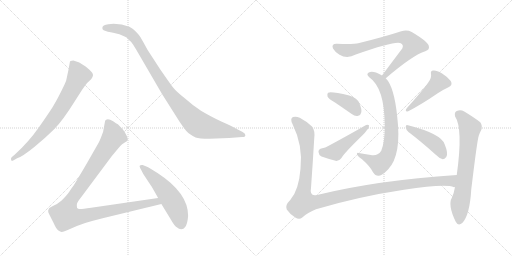
t = 0.00 s
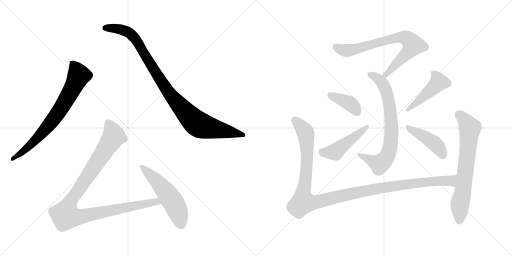
t = 1.99 s
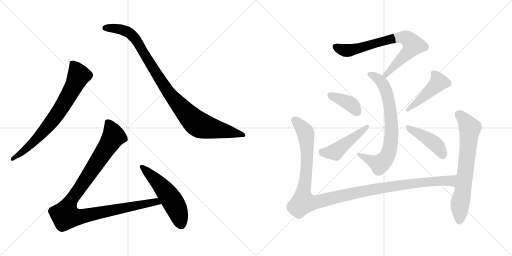
t = 3.98 s
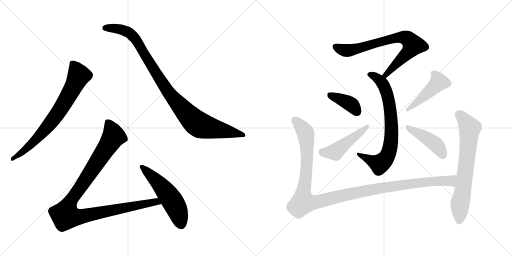
t = 5.97 s
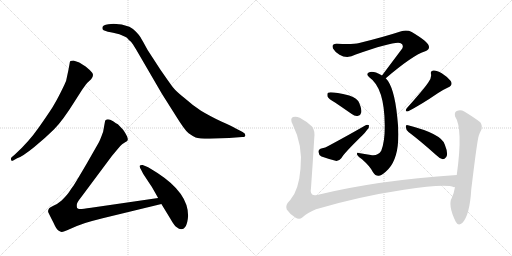
t = 7.96 s
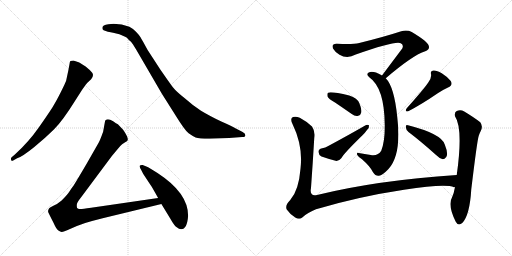
t = 9.96 s

The animated SVG that drew these frames (rendered in a browser with its animation timeline set to each time). Animation: 12 CSS @keyframes rules; one cycle of 9.96 s.

<svg version="1.1" viewBox="0 0 2048 1024" xmlns="http://www.w3.org/2000/svg">
  <g stroke="lightgray" stroke-dasharray="1,1" stroke-width="1" transform="scale(4, 4)">
    <line x1="0" y1="0" x2="256" y2="256"></line>
    <line x1="256" y1="0" x2="0" y2="256"></line>
    <line x1="128" y1="0" x2="128" y2="256"></line>
    <line x1="0" y1="128" x2="256" y2="128"></line>
    <line x1="256" y1="0" x2="512" y2="256"></line>
    <line x1="512" y1="0" x2="256" y2="256"></line>
    <line x1="384" y1="0" x2="384" y2="256"></line>
    <line x1="256" y1="128" x2="512" y2="128"></line>
  </g>
<g transform="scale(1, -1) translate(0, -850)">
   <style type="text/css">
    @keyframes keyframes0 {
      from {
       stroke: black;
       stroke-dashoffset: 744;
       stroke-width: 128;
       }
       71% {
       animation-timing-function: step-end;
       stroke: black;
       stroke-dashoffset: 0;
       stroke-width: 128;
       }
       to {
       stroke: black;
       stroke-width: 1024;
       }
       }
       #make-me-a-hanzi-animation-0 {
         animation: keyframes0 0.855469s both;
         animation-delay: 0.000000s;
         animation-timing-function: linear;
       }
    @keyframes keyframes1 {
      from {
       stroke: black;
       stroke-dashoffset: 1001;
       stroke-width: 128;
       }
       77% {
       animation-timing-function: step-end;
       stroke: black;
       stroke-dashoffset: 0;
       stroke-width: 128;
       }
       to {
       stroke: black;
       stroke-width: 1024;
       }
       }
       #make-me-a-hanzi-animation-1 {
         animation: keyframes1 1.064616s both;
         animation-delay: 0.855469s;
         animation-timing-function: linear;
       }
    @keyframes keyframes2 {
      from {
       stroke: black;
       stroke-dashoffset: 1068;
       stroke-width: 128;
       }
       78% {
       animation-timing-function: step-end;
       stroke: black;
       stroke-dashoffset: 0;
       stroke-width: 128;
       }
       to {
       stroke: black;
       stroke-width: 1024;
       }
       }
       #make-me-a-hanzi-animation-2 {
         animation: keyframes2 1.119141s both;
         animation-delay: 1.920085s;
         animation-timing-function: linear;
       }
    @keyframes keyframes3 {
      from {
       stroke: black;
       stroke-dashoffset: 541;
       stroke-width: 128;
       }
       64% {
       animation-timing-function: step-end;
       stroke: black;
       stroke-dashoffset: 0;
       stroke-width: 128;
       }
       to {
       stroke: black;
       stroke-width: 1024;
       }
       }
       #make-me-a-hanzi-animation-3 {
         animation: keyframes3 0.690267s both;
         animation-delay: 3.039226s;
         animation-timing-function: linear;
       }
    @keyframes keyframes4 {
      from {
       stroke: black;
       stroke-dashoffset: 758;
       stroke-width: 128;
       }
       71% {
       animation-timing-function: step-end;
       stroke: black;
       stroke-dashoffset: 0;
       stroke-width: 128;
       }
       to {
       stroke: black;
       stroke-width: 1024;
       }
       }
       #make-me-a-hanzi-animation-4 {
         animation: keyframes4 0.866862s both;
         animation-delay: 3.729493s;
         animation-timing-function: linear;
       }
    @keyframes keyframes5 {
      from {
       stroke: black;
       stroke-dashoffset: 748;
       stroke-width: 128;
       }
       71% {
       animation-timing-function: step-end;
       stroke: black;
       stroke-dashoffset: 0;
       stroke-width: 128;
       }
       to {
       stroke: black;
       stroke-width: 1024;
       }
       }
       #make-me-a-hanzi-animation-5 {
         animation: keyframes5 0.858724s both;
         animation-delay: 4.596355s;
         animation-timing-function: linear;
       }
    @keyframes keyframes6 {
      from {
       stroke: black;
       stroke-dashoffset: 393;
       stroke-width: 128;
       }
       56% {
       animation-timing-function: step-end;
       stroke: black;
       stroke-dashoffset: 0;
       stroke-width: 128;
       }
       to {
       stroke: black;
       stroke-width: 1024;
       }
       }
       #make-me-a-hanzi-animation-6 {
         animation: keyframes6 0.569824s both;
         animation-delay: 5.455079s;
         animation-timing-function: linear;
       }
    @keyframes keyframes7 {
      from {
       stroke: black;
       stroke-dashoffset: 476;
       stroke-width: 128;
       }
       61% {
       animation-timing-function: step-end;
       stroke: black;
       stroke-dashoffset: 0;
       stroke-width: 128;
       }
       to {
       stroke: black;
       stroke-width: 1024;
       }
       }
       #make-me-a-hanzi-animation-7 {
         animation: keyframes7 0.637370s both;
         animation-delay: 6.024903s;
         animation-timing-function: linear;
       }
    @keyframes keyframes8 {
      from {
       stroke: black;
       stroke-dashoffset: 459;
       stroke-width: 128;
       }
       60% {
       animation-timing-function: step-end;
       stroke: black;
       stroke-dashoffset: 0;
       stroke-width: 128;
       }
       to {
       stroke: black;
       stroke-width: 1024;
       }
       }
       #make-me-a-hanzi-animation-8 {
         animation: keyframes8 0.623535s both;
         animation-delay: 6.662273s;
         animation-timing-function: linear;
       }
    @keyframes keyframes9 {
      from {
       stroke: black;
       stroke-dashoffset: 439;
       stroke-width: 128;
       }
       59% {
       animation-timing-function: step-end;
       stroke: black;
       stroke-dashoffset: 0;
       stroke-width: 128;
       }
       to {
       stroke: black;
       stroke-width: 1024;
       }
       }
       #make-me-a-hanzi-animation-9 {
         animation: keyframes9 0.607259s both;
         animation-delay: 7.285808s;
         animation-timing-function: linear;
       }
    @keyframes keyframes10 {
      from {
       stroke: black;
       stroke-dashoffset: 1219;
       stroke-width: 128;
       }
       80% {
       animation-timing-function: step-end;
       stroke: black;
       stroke-dashoffset: 0;
       stroke-width: 128;
       }
       to {
       stroke: black;
       stroke-width: 1024;
       }
       }
       #make-me-a-hanzi-animation-10 {
         animation: keyframes10 1.242025s both;
         animation-delay: 7.893067s;
         animation-timing-function: linear;
       }
    @keyframes keyframes11 {
      from {
       stroke: black;
       stroke-dashoffset: 700;
       stroke-width: 128;
       }
       69% {
       animation-timing-function: step-end;
       stroke: black;
       stroke-dashoffset: 0;
       stroke-width: 128;
       }
       to {
       stroke: black;
       stroke-width: 1024;
       }
       }
       #make-me-a-hanzi-animation-11 {
         animation: keyframes11 0.819661s both;
         animation-delay: 9.135092s;
         animation-timing-function: linear;
       }
</style>
<path d="M 68.5 217.0 Q 89.5 224.0 136.0 261.5 Q 182.5 299.0 216.5 333.0 Q 250.5 367.0 298.5 444.0 L 328.5 491.0 Q 345.5 515.0 348.5 518.0 L 364.5 533.0 Q 377.5 550.0 368.0 560.5 Q 358.5 571.0 342.5 584.0 Q 321.5 598.0 314.5 601.0 L 293.5 608.0 Q 287.5 608.0 281.5 606.0 Q 278.5 601.0 278.5 596.0 L 273.5 569.0 L 264.5 527.0 Q 261.5 518.0 243.0 481.0 Q 224.5 444.0 209.5 420.5 Q 194.5 397.0 155.0 340.0 Q 115.5 283.0 59.5 232.0 L 46.5 221.0 Q 42.5 217.0 44.5 210.5 Q 46.5 204.0 54.5 209.0 L 68.5 217.0 Z" fill="lightgray"></path> 
<path d="M 433.5 753.0 Q 409.5 751.0 409.5 739.0 Q 408.5 732.0 414.5 729.0 L 431.5 723.0 Q 443.5 721.0 452.5 719.0 L 477.5 713.0 L 500.5 703.0 Q 507.5 701.0 515.5 690.0 Q 524.5 684.0 531.5 673.0 L 544.5 652.0 L 647.5 475.0 L 702.5 388.0 Q 739.5 328.0 754.5 317.0 Q 769.5 306.0 782.5 300.5 Q 795.5 295.0 838.5 295.0 L 916.5 298.0 L 968.5 302.0 Q 981.5 302.0 981.5 309.5 Q 981.5 317.0 970.5 322.0 L 941.5 337.0 Q 926.5 346.0 887.5 363.0 Q 834.5 389.0 804.0 407.5 Q 773.5 426.0 741.5 455.0 Q 704.5 484.0 691.5 501.0 Q 678.5 518.0 640.5 573.0 L 590.5 650.0 Q 567.5 692.0 562.0 701.0 Q 556.5 710.0 544.0 723.0 Q 531.5 736.0 517.5 743.0 Q 487.5 755.0 454.5 755.0 L 433.5 753.0 Z" fill="lightgray"></path> 
<path d="M 632.5 58.0 L 364.5 19.0 Q 324.5 13.0 318.5 14.0 Q 311.5 15.0 308.5 18.0 Q 306.5 24.0 307.5 33.0 Q 308.5 41.0 324.5 61.0 L 447.5 226.0 L 467.5 250.0 Q 480.5 267.0 488.5 273.0 L 500.5 281.0 Q 509.5 286.0 510.5 289.0 Q 514.5 299.0 492.5 331.0 L 471.5 353.0 Q 465.5 356.0 452.5 365.0 Q 439.5 373.0 431.5 373.0 Q 422.5 372.0 420.5 367.0 L 412.5 323.0 Q 399.5 287.0 394.5 279.0 L 346.5 195.0 Q 298.5 113.0 291.5 104.0 Q 284.5 95.0 276.5 82.0 Q 267.5 69.0 246.5 48.0 Q 230.5 34.0 213.5 27.0 Q 196.5 19.0 195.5 15.0 Q 190.5 7.0 193.5 0.0 Q 196.5 -7.0 213.5 -40.0 Q 225.5 -67.0 233.5 -72.0 Q 241.5 -77.0 246.5 -78.0 Q 250.5 -79.0 268.5 -71.0 L 307.5 -54.0 Q 334.5 -42.0 410.5 -23.0 L 645.5 34.0 C 674.5 41.0 662.5 62.0 632.5 58.0 Z" fill="lightgray"></path> 
<path d="M 752.5 -13.0 Q 752.5 78.0 631.5 157.0 Q 596.5 180.0 585.5 184.0 L 570.5 190.0 Q 563.5 191.0 559.5 188.0 Q 556.5 185.0 561.0 177.0 Q 565.5 169.0 567.5 165.0 L 572.5 155.0 L 601.5 111.0 Q 607.5 103.0 632.5 58.0 L 645.5 34.0 L 681.5 -25.0 Q 697.5 -54.0 708.5 -60.0 Q 715.5 -67.0 724.5 -67.0 Q 748.5 -67.0 752.5 -13.0 Z" fill="lightgray"></path> 
<path d="M 1543.0 537.0 Q 1652.0 630.0 1701.0 645.0 Q 1720.0 651.0 1715.0 667.0 Q 1712.0 683.0 1647.0 722.0 Q 1628.0 732.0 1605.0 725.0 Q 1538.0 703.0 1437.0 678.0 Q 1410.0 671.0 1348.0 675.0 Q 1324.0 676.0 1332.0 656.0 Q 1339.0 643.0 1358.0 631.0 Q 1389.0 613.0 1423.0 632.0 Q 1585.0 689.0 1603.0 677.0 Q 1616.0 670.0 1609.0 656.0 Q 1572.0 607.0 1528.0 548.0 C 1510.0 524.0 1520.0 518.0 1543.0 537.0 Z" fill="lightgray"></path> 
<path d="M 1528.0 548.0 Q 1518.0 555.0 1504.0 560.0 Q 1485.0 566.0 1475.0 560.0 Q 1463.0 553.0 1477.0 541.0 Q 1538.0 499.0 1539.0 349.0 Q 1540.0 286.0 1525.0 247.0 Q 1512.0 225.0 1483.0 230.0 Q 1458.0 234.0 1435.0 238.0 Q 1425.0 241.0 1429.0 230.0 Q 1433.0 223.0 1448.0 213.0 Q 1482.0 183.0 1492.0 161.0 Q 1502.0 145.0 1516.0 147.0 Q 1529.0 148.0 1553.0 173.0 Q 1607.0 231.0 1589.0 382.0 Q 1577.0 503.0 1543.0 537.0 L 1528.0 548.0 Z" fill="lightgray"></path> 
<path d="M 1340.0 440.0 Q 1371.0 419.0 1407.0 394.0 Q 1420.0 384.0 1433.0 387.0 Q 1442.0 388.0 1445.0 400.0 Q 1448.0 413.0 1437.0 438.0 Q 1430.0 457.0 1397.0 468.0 Q 1322.0 486.0 1312.0 479.0 Q 1308.0 475.0 1310.0 464.0 Q 1314.0 455.0 1340.0 440.0 Z" fill="lightgray"></path> 
<path d="M 1285.0 256.0 Q 1273.0 252.0 1274.0 242.0 Q 1275.0 229.0 1286.0 224.0 Q 1311.0 215.0 1346.0 206.0 Q 1356.0 206.0 1365.0 217.0 Q 1374.0 235.0 1451.0 310.0 Q 1461.0 320.0 1468.0 330.0 Q 1478.0 340.0 1476.0 349.0 Q 1469.0 353.0 1459.0 347.0 Q 1395.0 310.0 1313.0 266.0 Q 1303.0 260.0 1285.0 256.0 Z" fill="lightgray"></path> 
<path d="M 1713.0 520.0 Q 1700.0 499.0 1627.0 417.0 Q 1617.0 402.0 1633.0 405.0 Q 1687.0 433.0 1751.0 477.0 Q 1770.0 490.0 1792.0 500.0 Q 1813.0 509.0 1803.0 526.0 Q 1791.0 542.0 1767.0 557.0 Q 1745.0 570.0 1733.0 568.0 Q 1721.0 567.0 1724.0 554.0 Q 1727.0 538.0 1713.0 520.0 Z" fill="lightgray"></path> 
<path d="M 1634.0 322.0 Q 1683.0 285.0 1742.0 232.0 Q 1758.0 216.0 1771.0 213.0 Q 1778.0 213.0 1785.0 222.0 Q 1794.0 235.0 1779.0 272.0 Q 1766.0 315.0 1632.0 349.0 Q 1623.0 353.0 1623.0 342.0 Q 1624.0 330.0 1634.0 322.0 Z" fill="lightgray"></path> 
<path d="M 1827.0 150.0 Q 1508.0 129.0 1268.0 70.0 Q 1237.0 63.0 1244.0 98.0 Q 1251.0 195.0 1257.0 298.0 Q 1261.0 326.0 1248.0 344.0 Q 1229.0 363.0 1199.0 379.0 Q 1184.0 386.0 1172.0 382.0 Q 1159.0 376.0 1170.0 354.0 Q 1213.0 266.0 1202.0 175.0 Q 1195.0 88.0 1161.0 50.0 Q 1139.0 29.0 1147.0 12.0 Q 1160.0 -7.0 1181.0 -20.0 Q 1197.0 -30.0 1209.0 -20.0 Q 1224.0 -4.0 1264.0 13.0 Q 1436.0 64.0 1616.0 91.0 Q 1781.0 116.0 1816.0 101.0 Q 1817.0 102.0 1820.0 102.0 C 1850.0 98.0 1857.0 152.0 1827.0 150.0 Z" fill="lightgray"></path> 
<path d="M 1820.0 102.0 Q 1816.0 78.0 1808.0 60.0 Q 1790.0 30.0 1823.0 -37.0 Q 1833.0 -56.0 1849.0 -42.0 Q 1879.0 -11.0 1885.0 92.0 Q 1909.0 291.0 1915.0 307.0 Q 1918.0 317.0 1923.0 326.0 Q 1933.0 345.0 1921.0 361.0 Q 1897.0 380.0 1857.0 404.0 Q 1842.0 413.0 1827.0 406.0 Q 1817.0 402.0 1820.0 385.0 Q 1853.0 336.0 1827.0 150.0 L 1820.0 102.0 Z" fill="lightgray"></path> 
      <clipPath id="make-me-a-hanzi-clip-0">
      <path d="M 68.5 217.0 Q 89.5 224.0 136.0 261.5 Q 182.5 299.0 216.5 333.0 Q 250.5 367.0 298.5 444.0 L 328.5 491.0 Q 345.5 515.0 348.5 518.0 L 364.5 533.0 Q 377.5 550.0 368.0 560.5 Q 358.5 571.0 342.5 584.0 Q 321.5 598.0 314.5 601.0 L 293.5 608.0 Q 287.5 608.0 281.5 606.0 Q 278.5 601.0 278.5 596.0 L 273.5 569.0 L 264.5 527.0 Q 261.5 518.0 243.0 481.0 Q 224.5 444.0 209.5 420.5 Q 194.5 397.0 155.0 340.0 Q 115.5 283.0 59.5 232.0 L 46.5 221.0 Q 42.5 217.0 44.5 210.5 Q 46.5 204.0 54.5 209.0 L 68.5 217.0 Z" fill="lightgray"></path>
      </clipPath>
      <path clip-path="url(#make-me-a-hanzi-clip-0)" d="M 288.5 598.0 L 315.5 548.0 L 266.5 453.0 L 230.5 396.0 L 174.5 325.0 L 106.5 256.0 L 50.5 215.0 " fill="none" id="make-me-a-hanzi-animation-0" stroke-dasharray="616 1232" stroke-linecap="round"></path>

      <clipPath id="make-me-a-hanzi-clip-1">
      <path d="M 433.5 753.0 Q 409.5 751.0 409.5 739.0 Q 408.5 732.0 414.5 729.0 L 431.5 723.0 Q 443.5 721.0 452.5 719.0 L 477.5 713.0 L 500.5 703.0 Q 507.5 701.0 515.5 690.0 Q 524.5 684.0 531.5 673.0 L 544.5 652.0 L 647.5 475.0 L 702.5 388.0 Q 739.5 328.0 754.5 317.0 Q 769.5 306.0 782.5 300.5 Q 795.5 295.0 838.5 295.0 L 916.5 298.0 L 968.5 302.0 Q 981.5 302.0 981.5 309.5 Q 981.5 317.0 970.5 322.0 L 941.5 337.0 Q 926.5 346.0 887.5 363.0 Q 834.5 389.0 804.0 407.5 Q 773.5 426.0 741.5 455.0 Q 704.5 484.0 691.5 501.0 Q 678.5 518.0 640.5 573.0 L 590.5 650.0 Q 567.5 692.0 562.0 701.0 Q 556.5 710.0 544.0 723.0 Q 531.5 736.0 517.5 743.0 Q 487.5 755.0 454.5 755.0 L 433.5 753.0 Z" fill="lightgray"></path>
      </clipPath>
      <path clip-path="url(#make-me-a-hanzi-clip-1)" d="M 420.5 738.0 L 483.5 733.0 L 525.5 712.0 L 559.5 667.0 L 664.5 494.0 L 742.5 400.0 L 788.5 356.0 L 844.5 337.0 L 972.5 310.0 " fill="none" id="make-me-a-hanzi-animation-1" stroke-dasharray="873 1746" stroke-linecap="round"></path>

      <clipPath id="make-me-a-hanzi-clip-2">
      <path d="M 632.5 58.0 L 364.5 19.0 Q 324.5 13.0 318.5 14.0 Q 311.5 15.0 308.5 18.0 Q 306.5 24.0 307.5 33.0 Q 308.5 41.0 324.5 61.0 L 447.5 226.0 L 467.5 250.0 Q 480.5 267.0 488.5 273.0 L 500.5 281.0 Q 509.5 286.0 510.5 289.0 Q 514.5 299.0 492.5 331.0 L 471.5 353.0 Q 465.5 356.0 452.5 365.0 Q 439.5 373.0 431.5 373.0 Q 422.5 372.0 420.5 367.0 L 412.5 323.0 Q 399.5 287.0 394.5 279.0 L 346.5 195.0 Q 298.5 113.0 291.5 104.0 Q 284.5 95.0 276.5 82.0 Q 267.5 69.0 246.5 48.0 Q 230.5 34.0 213.5 27.0 Q 196.5 19.0 195.5 15.0 Q 190.5 7.0 193.5 0.0 Q 196.5 -7.0 213.5 -40.0 Q 225.5 -67.0 233.5 -72.0 Q 241.5 -77.0 246.5 -78.0 Q 250.5 -79.0 268.5 -71.0 L 307.5 -54.0 Q 334.5 -42.0 410.5 -23.0 L 645.5 34.0 C 674.5 41.0 662.5 62.0 632.5 58.0 Z" fill="lightgray"></path>
      </clipPath>
      <path clip-path="url(#make-me-a-hanzi-clip-2)" d="M 432.5 357.0 L 454.5 305.0 L 284.5 49.0 L 266.5 11.0 L 262.5 -13.0 L 310.5 -18.0 L 624.5 44.0 L 636.5 37.0 " fill="none" id="make-me-a-hanzi-animation-2" stroke-dasharray="940 1880" stroke-linecap="round"></path>

      <clipPath id="make-me-a-hanzi-clip-3">
      <path d="M 752.5 -13.0 Q 752.5 78.0 631.5 157.0 Q 596.5 180.0 585.5 184.0 L 570.5 190.0 Q 563.5 191.0 559.5 188.0 Q 556.5 185.0 561.0 177.0 Q 565.5 169.0 567.5 165.0 L 572.5 155.0 L 601.5 111.0 Q 607.5 103.0 632.5 58.0 L 645.5 34.0 L 681.5 -25.0 Q 697.5 -54.0 708.5 -60.0 Q 715.5 -67.0 724.5 -67.0 Q 748.5 -67.0 752.5 -13.0 Z" fill="lightgray"></path>
      </clipPath>
      <path clip-path="url(#make-me-a-hanzi-clip-3)" d="M 566.5 183.0 L 624.5 129.0 L 676.5 66.0 L 706.5 14.0 L 724.5 -47.0 " fill="none" id="make-me-a-hanzi-animation-3" stroke-dasharray="413 826" stroke-linecap="round"></path>

      <clipPath id="make-me-a-hanzi-clip-4">
      <path d="M 1543.0 537.0 Q 1652.0 630.0 1701.0 645.0 Q 1720.0 651.0 1715.0 667.0 Q 1712.0 683.0 1647.0 722.0 Q 1628.0 732.0 1605.0 725.0 Q 1538.0 703.0 1437.0 678.0 Q 1410.0 671.0 1348.0 675.0 Q 1324.0 676.0 1332.0 656.0 Q 1339.0 643.0 1358.0 631.0 Q 1389.0 613.0 1423.0 632.0 Q 1585.0 689.0 1603.0 677.0 Q 1616.0 670.0 1609.0 656.0 Q 1572.0 607.0 1528.0 548.0 C 1510.0 524.0 1520.0 518.0 1543.0 537.0 Z" fill="lightgray"></path>
      </clipPath>
      <path clip-path="url(#make-me-a-hanzi-clip-4)" d="M 1343.0 663.0 L 1365.0 652.0 L 1397.0 648.0 L 1592.0 700.0 L 1625.0 698.0 L 1640.0 688.0 L 1653.0 670.0 L 1640.0 649.0 L 1547.0 551.0 L 1537.0 552.0 " fill="none" id="make-me-a-hanzi-animation-4" stroke-dasharray="630 1260" stroke-linecap="round"></path>

      <clipPath id="make-me-a-hanzi-clip-5">
      <path d="M 1528.0 548.0 Q 1518.0 555.0 1504.0 560.0 Q 1485.0 566.0 1475.0 560.0 Q 1463.0 553.0 1477.0 541.0 Q 1538.0 499.0 1539.0 349.0 Q 1540.0 286.0 1525.0 247.0 Q 1512.0 225.0 1483.0 230.0 Q 1458.0 234.0 1435.0 238.0 Q 1425.0 241.0 1429.0 230.0 Q 1433.0 223.0 1448.0 213.0 Q 1482.0 183.0 1492.0 161.0 Q 1502.0 145.0 1516.0 147.0 Q 1529.0 148.0 1553.0 173.0 Q 1607.0 231.0 1589.0 382.0 Q 1577.0 503.0 1543.0 537.0 L 1528.0 548.0 Z" fill="lightgray"></path>
      </clipPath>
      <path clip-path="url(#make-me-a-hanzi-clip-5)" d="M 1480.0 551.0 L 1504.0 541.0 L 1528.0 518.0 L 1548.0 474.0 L 1564.0 390.0 L 1564.0 280.0 L 1551.0 230.0 L 1519.0 194.0 L 1437.0 230.0 " fill="none" id="make-me-a-hanzi-animation-5" stroke-dasharray="620 1240" stroke-linecap="round"></path>

      <clipPath id="make-me-a-hanzi-clip-6">
      <path d="M 1340.0 440.0 Q 1371.0 419.0 1407.0 394.0 Q 1420.0 384.0 1433.0 387.0 Q 1442.0 388.0 1445.0 400.0 Q 1448.0 413.0 1437.0 438.0 Q 1430.0 457.0 1397.0 468.0 Q 1322.0 486.0 1312.0 479.0 Q 1308.0 475.0 1310.0 464.0 Q 1314.0 455.0 1340.0 440.0 Z" fill="lightgray"></path>
      </clipPath>
      <path clip-path="url(#make-me-a-hanzi-clip-6)" d="M 1317.0 471.0 L 1403.0 433.0 L 1431.0 401.0 " fill="none" id="make-me-a-hanzi-animation-6" stroke-dasharray="265 530" stroke-linecap="round"></path>

      <clipPath id="make-me-a-hanzi-clip-7">
      <path d="M 1285.0 256.0 Q 1273.0 252.0 1274.0 242.0 Q 1275.0 229.0 1286.0 224.0 Q 1311.0 215.0 1346.0 206.0 Q 1356.0 206.0 1365.0 217.0 Q 1374.0 235.0 1451.0 310.0 Q 1461.0 320.0 1468.0 330.0 Q 1478.0 340.0 1476.0 349.0 Q 1469.0 353.0 1459.0 347.0 Q 1395.0 310.0 1313.0 266.0 Q 1303.0 260.0 1285.0 256.0 Z" fill="lightgray"></path>
      </clipPath>
      <path clip-path="url(#make-me-a-hanzi-clip-7)" d="M 1287.0 243.0 L 1341.0 242.0 L 1471.0 345.0 " fill="none" id="make-me-a-hanzi-animation-7" stroke-dasharray="348 696" stroke-linecap="round"></path>

      <clipPath id="make-me-a-hanzi-clip-8">
      <path d="M 1713.0 520.0 Q 1700.0 499.0 1627.0 417.0 Q 1617.0 402.0 1633.0 405.0 Q 1687.0 433.0 1751.0 477.0 Q 1770.0 490.0 1792.0 500.0 Q 1813.0 509.0 1803.0 526.0 Q 1791.0 542.0 1767.0 557.0 Q 1745.0 570.0 1733.0 568.0 Q 1721.0 567.0 1724.0 554.0 Q 1727.0 538.0 1713.0 520.0 Z" fill="lightgray"></path>
      </clipPath>
      <path clip-path="url(#make-me-a-hanzi-clip-8)" d="M 1733.0 558.0 L 1749.0 539.0 L 1754.0 519.0 L 1636.0 414.0 " fill="none" id="make-me-a-hanzi-animation-8" stroke-dasharray="331 662" stroke-linecap="round"></path>

      <clipPath id="make-me-a-hanzi-clip-9">
      <path d="M 1634.0 322.0 Q 1683.0 285.0 1742.0 232.0 Q 1758.0 216.0 1771.0 213.0 Q 1778.0 213.0 1785.0 222.0 Q 1794.0 235.0 1779.0 272.0 Q 1766.0 315.0 1632.0 349.0 Q 1623.0 353.0 1623.0 342.0 Q 1624.0 330.0 1634.0 322.0 Z" fill="lightgray"></path>
      </clipPath>
      <path clip-path="url(#make-me-a-hanzi-clip-9)" d="M 1633.0 339.0 L 1740.0 275.0 L 1771.0 226.0 " fill="none" id="make-me-a-hanzi-animation-9" stroke-dasharray="311 622" stroke-linecap="round"></path>

      <clipPath id="make-me-a-hanzi-clip-10">
      <path d="M 1827.0 150.0 Q 1508.0 129.0 1268.0 70.0 Q 1237.0 63.0 1244.0 98.0 Q 1251.0 195.0 1257.0 298.0 Q 1261.0 326.0 1248.0 344.0 Q 1229.0 363.0 1199.0 379.0 Q 1184.0 386.0 1172.0 382.0 Q 1159.0 376.0 1170.0 354.0 Q 1213.0 266.0 1202.0 175.0 Q 1195.0 88.0 1161.0 50.0 Q 1139.0 29.0 1147.0 12.0 Q 1160.0 -7.0 1181.0 -20.0 Q 1197.0 -30.0 1209.0 -20.0 Q 1224.0 -4.0 1264.0 13.0 Q 1436.0 64.0 1616.0 91.0 Q 1781.0 116.0 1816.0 101.0 Q 1817.0 102.0 1820.0 102.0 C 1850.0 98.0 1857.0 152.0 1827.0 150.0 Z" fill="lightgray"></path>
      </clipPath>
      <path clip-path="url(#make-me-a-hanzi-clip-10)" d="M 1180.0 369.0 L 1223.0 317.0 L 1228.0 198.0 L 1212.0 58.0 L 1213.0 45.0 L 1224.0 39.0 L 1244.0 38.0 L 1554.0 103.0 L 1699.0 122.0 L 1800.0 127.0 L 1818.0 145.0 " fill="none" id="make-me-a-hanzi-animation-10" stroke-dasharray="1091 2182" stroke-linecap="round"></path>

      <clipPath id="make-me-a-hanzi-clip-11">
      <path d="M 1820.0 102.0 Q 1816.0 78.0 1808.0 60.0 Q 1790.0 30.0 1823.0 -37.0 Q 1833.0 -56.0 1849.0 -42.0 Q 1879.0 -11.0 1885.0 92.0 Q 1909.0 291.0 1915.0 307.0 Q 1918.0 317.0 1923.0 326.0 Q 1933.0 345.0 1921.0 361.0 Q 1897.0 380.0 1857.0 404.0 Q 1842.0 413.0 1827.0 406.0 Q 1817.0 402.0 1820.0 385.0 Q 1853.0 336.0 1827.0 150.0 L 1820.0 102.0 Z" fill="lightgray"></path>
      </clipPath>
      <path clip-path="url(#make-me-a-hanzi-clip-11)" d="M 1835.0 392.0 L 1852.0 379.0 L 1879.0 335.0 L 1856.0 110.0 L 1840.0 38.0 L 1837.0 -33.0 " fill="none" id="make-me-a-hanzi-animation-11" stroke-dasharray="572 1144" stroke-linecap="round"></path>

</g>
</svg>
